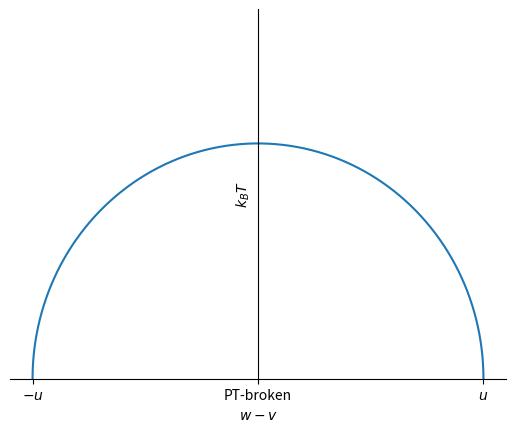

Python code for this plot:
import matplotlib.pyplot as plt
import numpy as np

fig,ax=plt.subplots()
t=np.linspace(0,np.pi,100)
x=np.cos(t)
y=np.sin(t)*2/np.pi
ax.plot(x,y)
plt.xlabel(r'$w-v$')
plt.ylabel(r'$k_BT$')
plt.ylim(0,1)
ax.set_xticks([-1,0,1])
ax.set_xticklabels([r'$-u$','PT-broken',r'$u$'])
ax.spines['bottom'].set_position('zero')
ax.spines['left'].set_position('zero')
ax.set_yticks([])
ax.spines['right'].set_color('none')
ax.spines['top'].set_color('none')
plt.show()